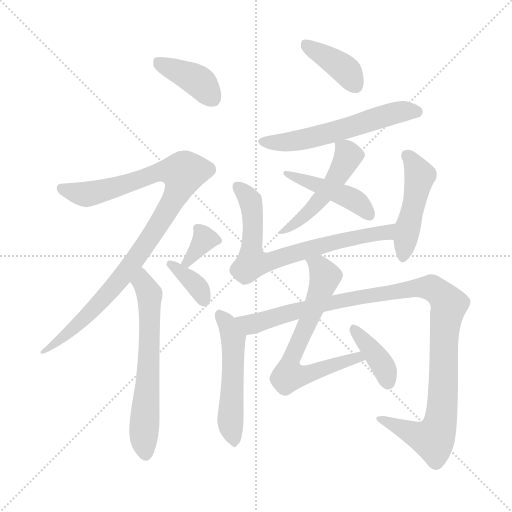
t = 0.00 s
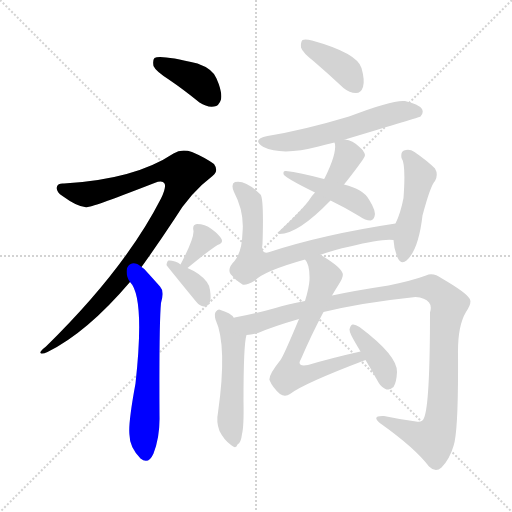
t = 2.12 s
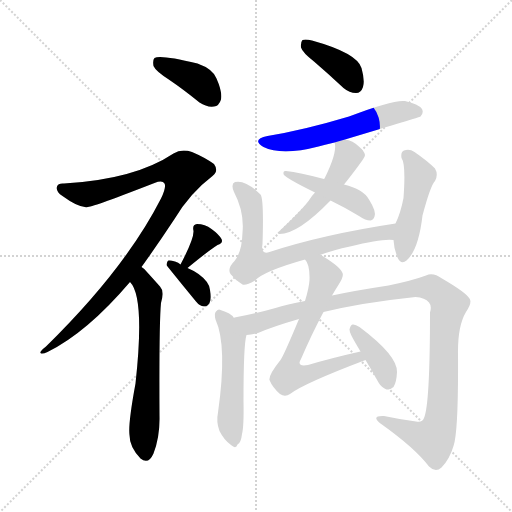
t = 4.24 s
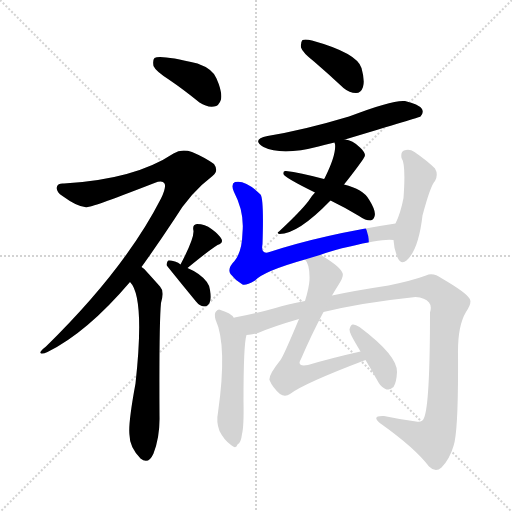
t = 6.35 s
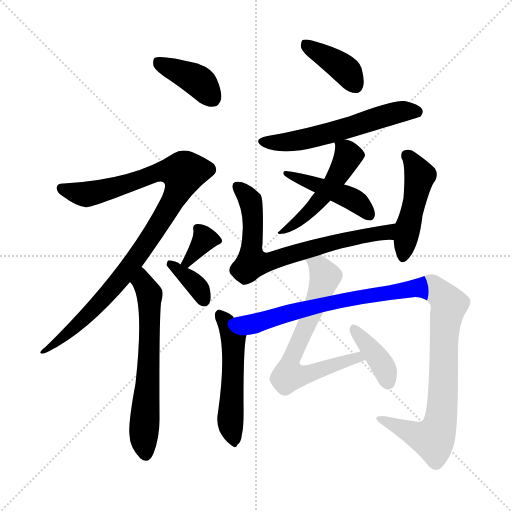
t = 8.47 s
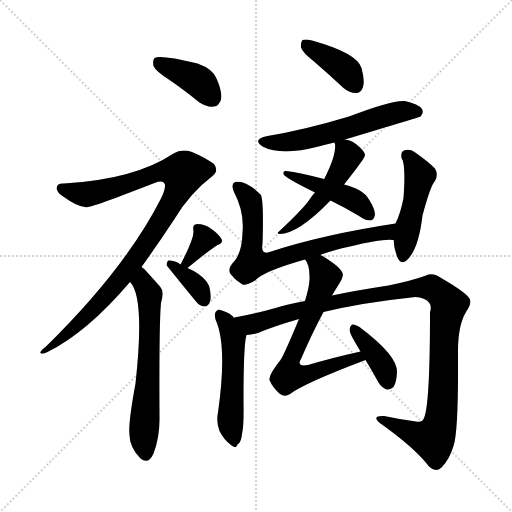
t = 10.59 s

The animated SVG that drew these frames (rendered in a browser with its animation timeline set to each time). Animation: 15 CSS @keyframes rules; one cycle of 10.59 s.

<svg version="1.1" viewBox="0 0 1024 1024" xmlns="http://www.w3.org/2000/svg">
  <g stroke="lightgray" stroke-dasharray="1,1" stroke-width="1" transform="scale(4, 4)">
    <line x1="0" y1="0" x2="256" y2="256"></line>
    <line x1="256" y1="0" x2="0" y2="256"></line>
    <line x1="128" y1="0" x2="128" y2="256"></line>
    <line x1="0" y1="128" x2="256" y2="128"></line>
  </g>
<g transform="scale(1, -1) translate(0, -900)">
   <style type="text/css">
    @keyframes keyframes0 {
      from {
       stroke: blue;
       stroke-dashoffset: 392;
       stroke-width: 128;
       }
       56% {
       animation-timing-function: step-end;
       stroke: blue;
       stroke-dashoffset: 0;
       stroke-width: 128;
       }
       to {
       stroke: black;
       stroke-width: 1024;
       }
       }
       #make-me-a-hanzi-animation-0 {
         animation: keyframes0 0.569010s both;
         animation-delay: 0.000000s;
         animation-timing-function: linear;
       }
    @keyframes keyframes1 {
      from {
       stroke: blue;
       stroke-dashoffset: 963;
       stroke-width: 128;
       }
       76% {
       animation-timing-function: step-end;
       stroke: blue;
       stroke-dashoffset: 0;
       stroke-width: 128;
       }
       to {
       stroke: black;
       stroke-width: 1024;
       }
       }
       #make-me-a-hanzi-animation-1 {
         animation: keyframes1 1.033691s both;
         animation-delay: 0.569010s;
         animation-timing-function: linear;
       }
    @keyframes keyframes2 {
      from {
       stroke: blue;
       stroke-dashoffset: 624;
       stroke-width: 128;
       }
       67% {
       animation-timing-function: step-end;
       stroke: blue;
       stroke-dashoffset: 0;
       stroke-width: 128;
       }
       to {
       stroke: black;
       stroke-width: 1024;
       }
       }
       #make-me-a-hanzi-animation-2 {
         animation: keyframes2 0.757812s both;
         animation-delay: 1.602702s;
         animation-timing-function: linear;
       }
    @keyframes keyframes3 {
      from {
       stroke: blue;
       stroke-dashoffset: 335;
       stroke-width: 128;
       }
       52% {
       animation-timing-function: step-end;
       stroke: blue;
       stroke-dashoffset: 0;
       stroke-width: 128;
       }
       to {
       stroke: black;
       stroke-width: 1024;
       }
       }
       #make-me-a-hanzi-animation-3 {
         animation: keyframes3 0.522624s both;
         animation-delay: 2.360514s;
         animation-timing-function: linear;
       }
    @keyframes keyframes4 {
      from {
       stroke: blue;
       stroke-dashoffset: 358;
       stroke-width: 128;
       }
       54% {
       animation-timing-function: step-end;
       stroke: blue;
       stroke-dashoffset: 0;
       stroke-width: 128;
       }
       to {
       stroke: black;
       stroke-width: 1024;
       }
       }
       #make-me-a-hanzi-animation-4 {
         animation: keyframes4 0.541341s both;
         animation-delay: 2.883138s;
         animation-timing-function: linear;
       }
    @keyframes keyframes5 {
      from {
       stroke: blue;
       stroke-dashoffset: 389;
       stroke-width: 128;
       }
       56% {
       animation-timing-function: step-end;
       stroke: blue;
       stroke-dashoffset: 0;
       stroke-width: 128;
       }
       to {
       stroke: black;
       stroke-width: 1024;
       }
       }
       #make-me-a-hanzi-animation-5 {
         animation: keyframes5 0.566569s both;
         animation-delay: 3.424479s;
         animation-timing-function: linear;
       }
    @keyframes keyframes6 {
      from {
       stroke: blue;
       stroke-dashoffset: 574;
       stroke-width: 128;
       }
       65% {
       animation-timing-function: step-end;
       stroke: blue;
       stroke-dashoffset: 0;
       stroke-width: 128;
       }
       to {
       stroke: black;
       stroke-width: 1024;
       }
       }
       #make-me-a-hanzi-animation-6 {
         animation: keyframes6 0.717122s both;
         animation-delay: 3.991048s;
         animation-timing-function: linear;
       }
    @keyframes keyframes7 {
      from {
       stroke: blue;
       stroke-dashoffset: 495;
       stroke-width: 128;
       }
       62% {
       animation-timing-function: step-end;
       stroke: blue;
       stroke-dashoffset: 0;
       stroke-width: 128;
       }
       to {
       stroke: black;
       stroke-width: 1024;
       }
       }
       #make-me-a-hanzi-animation-7 {
         animation: keyframes7 0.652832s both;
         animation-delay: 4.708171s;
         animation-timing-function: linear;
       }
    @keyframes keyframes8 {
      from {
       stroke: blue;
       stroke-dashoffset: 444;
       stroke-width: 128;
       }
       59% {
       animation-timing-function: step-end;
       stroke: blue;
       stroke-dashoffset: 0;
       stroke-width: 128;
       }
       to {
       stroke: black;
       stroke-width: 1024;
       }
       }
       #make-me-a-hanzi-animation-8 {
         animation: keyframes8 0.611328s both;
         animation-delay: 5.361003s;
         animation-timing-function: linear;
       }
    @keyframes keyframes9 {
      from {
       stroke: blue;
       stroke-dashoffset: 711;
       stroke-width: 128;
       }
       70% {
       animation-timing-function: step-end;
       stroke: blue;
       stroke-dashoffset: 0;
       stroke-width: 128;
       }
       to {
       stroke: black;
       stroke-width: 1024;
       }
       }
       #make-me-a-hanzi-animation-9 {
         animation: keyframes9 0.828613s both;
         animation-delay: 5.972331s;
         animation-timing-function: linear;
       }
    @keyframes keyframes10 {
      from {
       stroke: blue;
       stroke-dashoffset: 469;
       stroke-width: 128;
       }
       60% {
       animation-timing-function: step-end;
       stroke: blue;
       stroke-dashoffset: 0;
       stroke-width: 128;
       }
       to {
       stroke: black;
       stroke-width: 1024;
       }
       }
       #make-me-a-hanzi-animation-10 {
         animation: keyframes10 0.631673s both;
         animation-delay: 6.800944s;
         animation-timing-function: linear;
       }
    @keyframes keyframes11 {
      from {
       stroke: blue;
       stroke-dashoffset: 512;
       stroke-width: 128;
       }
       63% {
       animation-timing-function: step-end;
       stroke: blue;
       stroke-dashoffset: 0;
       stroke-width: 128;
       }
       to {
       stroke: black;
       stroke-width: 1024;
       }
       }
       #make-me-a-hanzi-animation-11 {
         animation: keyframes11 0.666667s both;
         animation-delay: 7.432617s;
         animation-timing-function: linear;
       }
    @keyframes keyframes12 {
      from {
       stroke: blue;
       stroke-dashoffset: 1089;
       stroke-width: 128;
       }
       78% {
       animation-timing-function: step-end;
       stroke: blue;
       stroke-dashoffset: 0;
       stroke-width: 128;
       }
       to {
       stroke: black;
       stroke-width: 1024;
       }
       }
       #make-me-a-hanzi-animation-12 {
         animation: keyframes12 1.136230s both;
         animation-delay: 8.099284s;
         animation-timing-function: linear;
       }
    @keyframes keyframes13 {
      from {
       stroke: blue;
       stroke-dashoffset: 664;
       stroke-width: 128;
       }
       68% {
       animation-timing-function: step-end;
       stroke: blue;
       stroke-dashoffset: 0;
       stroke-width: 128;
       }
       to {
       stroke: black;
       stroke-width: 1024;
       }
       }
       #make-me-a-hanzi-animation-13 {
         animation: keyframes13 0.790365s both;
         animation-delay: 9.235514s;
         animation-timing-function: linear;
       }
    @keyframes keyframes14 {
      from {
       stroke: blue;
       stroke-dashoffset: 382;
       stroke-width: 128;
       }
       55% {
       animation-timing-function: step-end;
       stroke: blue;
       stroke-dashoffset: 0;
       stroke-width: 128;
       }
       to {
       stroke: black;
       stroke-width: 1024;
       }
       }
       #make-me-a-hanzi-animation-14 {
         animation: keyframes14 0.560872s both;
         animation-delay: 10.025879s;
         animation-timing-function: linear;
       }
</style>
<path d="M 339.0 740.0 Q 367.0 721.0 399.0 695.0 Q 414.0 685.0 428.0 687.0 Q 438.0 688.0 442.0 701.0 Q 445.0 716.0 433.0 743.0 Q 426.0 762.0 395.0 773.0 Q 320.0 791.0 309.0 784.0 Q 305.0 780.0 307.0 768.0 Q 311.0 758.0 339.0 740.0 Z" fill="lightgray"></path> 
<path d="M 283.0 366.0 Q 314.0 409.0 349.0 462.0 Q 380.0 514.0 425.0 548.0 Q 438.0 558.0 428.0 572.0 Q 410.0 585.0 384.0 596.0 Q 363.0 603.0 347.0 593.0 Q 269.0 541.0 128.0 533.0 Q 116.0 534.0 114.0 527.0 Q 111.0 517.0 125.0 508.0 Q 159.0 483.0 176.0 486.0 Q 188.0 487.0 309.0 534.0 Q 325.0 540.0 329.0 533.0 Q 333.0 526.0 322.0 503.0 Q 250.0 362.0 92.0 207.0 Q 79.0 197.0 81.0 194.0 Q 84.0 191.0 95.0 196.0 Q 174.0 235.0 260.0 336.0 L 283.0 366.0 Z" fill="lightgray"></path> 
<path d="M 260.0 336.0 Q 290.0 306.0 271.0 133.0 Q 256.0 52.0 259.0 30.0 Q 259.0 6.0 281.0 -17.0 Q 297.0 -30.0 307.0 -7.0 Q 320.0 27.0 319.0 68.0 Q 318.0 252.0 322.0 294.0 Q 329.0 318.0 320.0 327.0 Q 304.0 345.0 293.0 357.0 Q 289.0 363.0 283.0 366.0 C 260.0 386.0 243.0 361.0 260.0 336.0 Z" fill="lightgray"></path> 
<path d="M 375.0 364.0 Q 415.0 397.0 435.0 410.0 Q 447.0 414.0 443.0 422.0 Q 437.0 432.0 423.0 442.0 Q 410.0 452.0 394.0 452.0 Q 384.0 451.0 387.0 438.0 Q 388.0 422.0 361.0 371.0 C 347.0 344.0 352.0 345.0 375.0 364.0 Z" fill="lightgray"></path> 
<path d="M 361.0 371.0 Q 357.0 375.0 350.0 377.0 Q 341.0 380.0 337.0 379.0 Q 334.0 378.0 333.0 370.0 Q 333.0 369.0 392.0 297.0 Q 399.0 288.0 408.0 287.0 Q 415.0 287.0 419.0 294.0 Q 423.0 301.0 420.0 320.0 Q 419.0 336.0 397.0 352.0 Q 387.0 359.0 375.0 364.0 L 361.0 371.0 Z" fill="lightgray"></path> 
<path d="M 628.0 777.0 Q 656.0 753.0 687.0 724.0 Q 699.0 714.0 712.0 714.0 Q 722.0 714.0 726.0 726.0 Q 730.0 739.0 723.0 764.0 Q 714.0 794.0 624.0 819.0 Q 611.0 822.0 605.0 820.0 Q 601.0 816.0 602.0 805.0 Q 605.0 795.0 628.0 777.0 Z" fill="lightgray"></path> 
<path d="M 690.0 621.0 Q 840.0 666.0 841.0 667.0 Q 848.0 674.0 844.0 682.0 Q 837.0 692.0 810.0 698.0 Q 786.0 701.0 698.0 667.0 Q 608.0 640.0 535.0 628.0 Q 502.0 621.0 527.0 606.0 Q 564.0 588.0 637.0 607.0 Q 652.0 611.0 669.0 615.0 L 690.0 621.0 Z" fill="lightgray"></path> 
<path d="M 688.0 531.0 Q 701.0 547.0 718.0 570.0 Q 730.0 586.0 730.0 590.0 Q 729.0 597.0 720.0 605.0 Q 705.0 620.0 690.0 621.0 C 667.0 625.0 667.0 625.0 669.0 615.0 Q 669.0 614.0 670.0 612.0 Q 673.0 591.0 649.0 543.0 Q 648.0 543.0 648.0 542.0 L 630.0 515.0 Q 623.0 508.0 617.0 498.0 Q 601.0 477.0 558.0 437.0 Q 552.0 434.0 559.0 432.0 Q 596.0 432.0 660.0 498.0 Q 660.0 499.0 661.0 499.0 L 688.0 531.0 Z" fill="lightgray"></path> 
<path d="M 661.0 499.0 Q 688.0 486.0 718.0 468.0 Q 731.0 459.0 741.0 459.0 Q 747.0 460.0 749.0 467.0 Q 753.0 477.0 738.0 501.0 Q 726.0 522.0 688.0 531.0 L 648.0 542.0 Q 599.0 555.0 572.0 558.0 Q 566.0 559.0 567.0 552.0 Q 567.0 546.0 630.0 515.0 L 661.0 499.0 Z" fill="lightgray"></path> 
<path d="M 640.0 390.0 Q 667.0 400.0 700.0 407.0 Q 764.0 423.0 787.0 420.0 C 817.0 420.0 821.0 458.0 791.0 453.0 Q 646.0 431.0 539.0 396.0 Q 521.0 390.0 525.0 412.0 Q 528.0 502.0 521.0 511.0 Q 491.0 541.0 470.0 536.0 Q 461.0 532.0 468.0 516.0 Q 489.0 476.0 485.0 435.0 Q 484.0 396.0 469.0 378.0 Q 454.0 363.0 461.0 352.0 Q 471.0 339.0 485.0 331.0 Q 491.0 328.0 510.0 339.0 Q 528.0 358.0 610.0 381.0 L 640.0 390.0 Z" fill="lightgray"></path> 
<path d="M 787.0 420.0 Q 788.0 401.0 795.0 385.0 Q 802.0 370.0 813.0 379.0 Q 837.0 400.0 845.0 469.0 Q 861.0 529.0 870.0 538.0 Q 877.0 551.0 870.0 563.0 Q 855.0 578.0 829.0 596.0 Q 819.0 603.0 808.0 599.0 Q 801.0 596.0 803.0 584.0 Q 812.0 572.0 807.0 504.0 Q 801.0 473.0 791.0 453.0 L 787.0 420.0 Z" fill="lightgray"></path> 
<path d="M 468.0 264.0 Q 462.0 274.0 441.0 280.0 Q 437.0 283.0 432.0 277.0 Q 428.0 273.0 431.0 261.0 Q 455.0 209.0 436.0 75.0 Q 432.0 56.0 439.0 38.0 Q 448.0 20.0 462.0 10.0 Q 472.0 1.0 475.0 11.0 Q 482.0 14.0 484.0 32.0 Q 488.0 47.0 487.0 98.0 Q 487.0 212.0 493.0 230.0 C 494.0 236.0 488.0 242.0 468.0 264.0 Z" fill="lightgray"></path> 
<path d="M 493.0 230.0 Q 503.0 230.0 516.0 234.0 Q 546.0 247.0 598.0 262.0 L 647.0 276.0 Q 726.0 295.0 831.0 306.0 Q 850.0 305.0 858.0 295.0 Q 864.0 288.0 860.0 275.0 Q 860.0 91.0 848.0 64.0 Q 844.0 54.0 832.0 57.0 Q 801.0 61.0 768.0 68.0 Q 741.0 69.0 761.0 53.0 Q 830.0 4.0 858.0 -33.0 Q 871.0 -46.0 883.0 -35.0 Q 899.0 -19.0 907.0 8.0 Q 917.0 36.0 916.0 190.0 Q 915.0 248.0 932.0 276.0 Q 945.0 295.0 939.0 303.0 Q 932.0 315.0 884.0 343.0 Q 866.0 356.0 852.0 349.0 Q 825.0 339.0 777.0 329.0 Q 711.0 319.0 664.0 309.0 L 610.0 298.0 Q 573.0 291.0 551.0 284.0 Q 505.0 271.0 469.0 265.0 Q 468.0 265.0 468.0 264.0 C 439.0 258.0 464.0 224.0 493.0 230.0 Z" fill="lightgray"></path> 
<path d="M 598.0 262.0 Q 568.0 190.0 561.0 180.0 Q 537.0 150.0 539.0 140.0 Q 545.0 125.0 560.0 112.0 Q 570.0 105.0 580.0 112.0 Q 607.0 133.0 731.0 180.0 C 759.0 191.0 750.0 204.0 721.0 197.0 Q 663.0 184.0 616.0 170.0 Q 592.0 166.0 602.0 182.0 Q 624.0 233.0 647.0 276.0 L 664.0 309.0 Q 671.0 321.0 678.0 332.0 Q 688.0 348.0 685.0 354.0 Q 681.0 366.0 645.0 388.0 Q 644.0 389.0 640.0 390.0 C 614.0 404.0 596.0 407.0 610.0 381.0 Q 620.0 371.0 619.0 340.0 Q 618.0 324.0 610.0 298.0 L 598.0 262.0 Z" fill="lightgray"></path> 
<path d="M 731.0 180.0 Q 744.0 159.0 757.0 135.0 Q 763.0 125.0 773.0 121.0 Q 780.0 120.0 787.0 126.0 Q 793.0 135.0 794.0 156.0 Q 795.0 189.0 719.0 246.0 Q 710.0 252.0 705.0 251.0 Q 701.0 250.0 699.0 241.0 Q 699.0 234.0 711.0 214.0 Q 715.0 207.0 721.0 197.0 L 731.0 180.0 Z" fill="lightgray"></path> 
      <clipPath id="make-me-a-hanzi-clip-0">
      <path d="M 339.0 740.0 Q 367.0 721.0 399.0 695.0 Q 414.0 685.0 428.0 687.0 Q 438.0 688.0 442.0 701.0 Q 445.0 716.0 433.0 743.0 Q 426.0 762.0 395.0 773.0 Q 320.0 791.0 309.0 784.0 Q 305.0 780.0 307.0 768.0 Q 311.0 758.0 339.0 740.0 Z" fill="lightgray"></path>
      </clipPath>
      <path clip-path="url(#make-me-a-hanzi-clip-0)" d="M 314.0 779.0 L 390.0 742.0 L 425.0 704.0 " fill="none" id="make-me-a-hanzi-animation-0" stroke-dasharray="264 528" stroke-linecap="round"></path>

      <clipPath id="make-me-a-hanzi-clip-1">
      <path d="M 283.0 366.0 Q 314.0 409.0 349.0 462.0 Q 380.0 514.0 425.0 548.0 Q 438.0 558.0 428.0 572.0 Q 410.0 585.0 384.0 596.0 Q 363.0 603.0 347.0 593.0 Q 269.0 541.0 128.0 533.0 Q 116.0 534.0 114.0 527.0 Q 111.0 517.0 125.0 508.0 Q 159.0 483.0 176.0 486.0 Q 188.0 487.0 309.0 534.0 Q 325.0 540.0 329.0 533.0 Q 333.0 526.0 322.0 503.0 Q 250.0 362.0 92.0 207.0 Q 79.0 197.0 81.0 194.0 Q 84.0 191.0 95.0 196.0 Q 174.0 235.0 260.0 336.0 L 283.0 366.0 Z" fill="lightgray"></path>
      </clipPath>
      <path clip-path="url(#make-me-a-hanzi-clip-1)" d="M 124.0 523.0 L 172.0 511.0 L 266.0 535.0 L 315.0 555.0 L 367.0 554.0 L 358.0 522.0 L 328.0 467.0 L 239.0 340.0 L 150.0 246.0 L 90.0 200.0 " fill="none" id="make-me-a-hanzi-animation-1" stroke-dasharray="835 1670" stroke-linecap="round"></path>

      <clipPath id="make-me-a-hanzi-clip-2">
      <path d="M 260.0 336.0 Q 290.0 306.0 271.0 133.0 Q 256.0 52.0 259.0 30.0 Q 259.0 6.0 281.0 -17.0 Q 297.0 -30.0 307.0 -7.0 Q 320.0 27.0 319.0 68.0 Q 318.0 252.0 322.0 294.0 Q 329.0 318.0 320.0 327.0 Q 304.0 345.0 293.0 357.0 Q 289.0 363.0 283.0 366.0 C 260.0 386.0 243.0 361.0 260.0 336.0 Z" fill="lightgray"></path>
      </clipPath>
      <path clip-path="url(#make-me-a-hanzi-clip-2)" d="M 284.0 357.0 L 285.0 335.0 L 299.0 312.0 L 299.0 201.0 L 287.0 27.0 L 292.0 -6.0 " fill="none" id="make-me-a-hanzi-animation-2" stroke-dasharray="496 992" stroke-linecap="round"></path>

      <clipPath id="make-me-a-hanzi-clip-3">
      <path d="M 375.0 364.0 Q 415.0 397.0 435.0 410.0 Q 447.0 414.0 443.0 422.0 Q 437.0 432.0 423.0 442.0 Q 410.0 452.0 394.0 452.0 Q 384.0 451.0 387.0 438.0 Q 388.0 422.0 361.0 371.0 C 347.0 344.0 352.0 345.0 375.0 364.0 Z" fill="lightgray"></path>
      </clipPath>
      <path clip-path="url(#make-me-a-hanzi-clip-3)" d="M 432.0 421.0 L 407.0 419.0 L 373.0 377.0 " fill="none" id="make-me-a-hanzi-animation-3" stroke-dasharray="207 414" stroke-linecap="round"></path>

      <clipPath id="make-me-a-hanzi-clip-4">
      <path d="M 361.0 371.0 Q 357.0 375.0 350.0 377.0 Q 341.0 380.0 337.0 379.0 Q 334.0 378.0 333.0 370.0 Q 333.0 369.0 392.0 297.0 Q 399.0 288.0 408.0 287.0 Q 415.0 287.0 419.0 294.0 Q 423.0 301.0 420.0 320.0 Q 419.0 336.0 397.0 352.0 Q 387.0 359.0 375.0 364.0 L 361.0 371.0 Z" fill="lightgray"></path>
      </clipPath>
      <path clip-path="url(#make-me-a-hanzi-clip-4)" d="M 339.0 373.0 L 390.0 332.0 L 408.0 300.0 " fill="none" id="make-me-a-hanzi-animation-4" stroke-dasharray="230 460" stroke-linecap="round"></path>

      <clipPath id="make-me-a-hanzi-clip-5">
      <path d="M 628.0 777.0 Q 656.0 753.0 687.0 724.0 Q 699.0 714.0 712.0 714.0 Q 722.0 714.0 726.0 726.0 Q 730.0 739.0 723.0 764.0 Q 714.0 794.0 624.0 819.0 Q 611.0 822.0 605.0 820.0 Q 601.0 816.0 602.0 805.0 Q 605.0 795.0 628.0 777.0 Z" fill="lightgray"></path>
      </clipPath>
      <path clip-path="url(#make-me-a-hanzi-clip-5)" d="M 610.0 811.0 L 691.0 760.0 L 712.0 729.0 " fill="none" id="make-me-a-hanzi-animation-5" stroke-dasharray="261 522" stroke-linecap="round"></path>

      <clipPath id="make-me-a-hanzi-clip-6">
      <path d="M 690.0 621.0 Q 840.0 666.0 841.0 667.0 Q 848.0 674.0 844.0 682.0 Q 837.0 692.0 810.0 698.0 Q 786.0 701.0 698.0 667.0 Q 608.0 640.0 535.0 628.0 Q 502.0 621.0 527.0 606.0 Q 564.0 588.0 637.0 607.0 Q 652.0 611.0 669.0 615.0 L 690.0 621.0 Z" fill="lightgray"></path>
      </clipPath>
      <path clip-path="url(#make-me-a-hanzi-clip-6)" d="M 528.0 618.0 L 548.0 614.0 L 602.0 620.0 L 801.0 677.0 L 837.0 676.0 " fill="none" id="make-me-a-hanzi-animation-6" stroke-dasharray="446 892" stroke-linecap="round"></path>

      <clipPath id="make-me-a-hanzi-clip-7">
      <path d="M 688.0 531.0 Q 701.0 547.0 718.0 570.0 Q 730.0 586.0 730.0 590.0 Q 729.0 597.0 720.0 605.0 Q 705.0 620.0 690.0 621.0 C 667.0 625.0 667.0 625.0 669.0 615.0 Q 669.0 614.0 670.0 612.0 Q 673.0 591.0 649.0 543.0 Q 648.0 543.0 648.0 542.0 L 630.0 515.0 Q 623.0 508.0 617.0 498.0 Q 601.0 477.0 558.0 437.0 Q 552.0 434.0 559.0 432.0 Q 596.0 432.0 660.0 498.0 Q 660.0 499.0 661.0 499.0 L 688.0 531.0 Z" fill="lightgray"></path>
      </clipPath>
      <path clip-path="url(#make-me-a-hanzi-clip-7)" d="M 675.0 615.0 L 696.0 588.0 L 669.0 538.0 L 615.0 473.0 L 564.0 436.0 " fill="none" id="make-me-a-hanzi-animation-7" stroke-dasharray="367 734" stroke-linecap="round"></path>

      <clipPath id="make-me-a-hanzi-clip-8">
      <path d="M 661.0 499.0 Q 688.0 486.0 718.0 468.0 Q 731.0 459.0 741.0 459.0 Q 747.0 460.0 749.0 467.0 Q 753.0 477.0 738.0 501.0 Q 726.0 522.0 688.0 531.0 L 648.0 542.0 Q 599.0 555.0 572.0 558.0 Q 566.0 559.0 567.0 552.0 Q 567.0 546.0 630.0 515.0 L 661.0 499.0 Z" fill="lightgray"></path>
      </clipPath>
      <path clip-path="url(#make-me-a-hanzi-clip-8)" d="M 572.0 553.0 L 703.0 503.0 L 738.0 470.0 " fill="none" id="make-me-a-hanzi-animation-8" stroke-dasharray="316 632" stroke-linecap="round"></path>

      <clipPath id="make-me-a-hanzi-clip-9">
      <path d="M 640.0 390.0 Q 667.0 400.0 700.0 407.0 Q 764.0 423.0 787.0 420.0 C 817.0 420.0 821.0 458.0 791.0 453.0 Q 646.0 431.0 539.0 396.0 Q 521.0 390.0 525.0 412.0 Q 528.0 502.0 521.0 511.0 Q 491.0 541.0 470.0 536.0 Q 461.0 532.0 468.0 516.0 Q 489.0 476.0 485.0 435.0 Q 484.0 396.0 469.0 378.0 Q 454.0 363.0 461.0 352.0 Q 471.0 339.0 485.0 331.0 Q 491.0 328.0 510.0 339.0 Q 528.0 358.0 610.0 381.0 L 640.0 390.0 Z" fill="lightgray"></path>
      </clipPath>
      <path clip-path="url(#make-me-a-hanzi-clip-9)" d="M 476.0 527.0 L 502.0 492.0 L 507.0 447.0 L 504.0 374.0 L 537.0 376.0 L 672.0 416.0 L 772.0 435.0 L 783.0 448.0 " fill="none" id="make-me-a-hanzi-animation-9" stroke-dasharray="583 1166" stroke-linecap="round"></path>

      <clipPath id="make-me-a-hanzi-clip-10">
      <path d="M 787.0 420.0 Q 788.0 401.0 795.0 385.0 Q 802.0 370.0 813.0 379.0 Q 837.0 400.0 845.0 469.0 Q 861.0 529.0 870.0 538.0 Q 877.0 551.0 870.0 563.0 Q 855.0 578.0 829.0 596.0 Q 819.0 603.0 808.0 599.0 Q 801.0 596.0 803.0 584.0 Q 812.0 572.0 807.0 504.0 Q 801.0 473.0 791.0 453.0 L 787.0 420.0 Z" fill="lightgray"></path>
      </clipPath>
      <path clip-path="url(#make-me-a-hanzi-clip-10)" d="M 815.0 588.0 L 840.0 549.0 L 805.0 386.0 " fill="none" id="make-me-a-hanzi-animation-10" stroke-dasharray="341 682" stroke-linecap="round"></path>

      <clipPath id="make-me-a-hanzi-clip-11">
      <path d="M 468.0 264.0 Q 462.0 274.0 441.0 280.0 Q 437.0 283.0 432.0 277.0 Q 428.0 273.0 431.0 261.0 Q 455.0 209.0 436.0 75.0 Q 432.0 56.0 439.0 38.0 Q 448.0 20.0 462.0 10.0 Q 472.0 1.0 475.0 11.0 Q 482.0 14.0 484.0 32.0 Q 488.0 47.0 487.0 98.0 Q 487.0 212.0 493.0 230.0 C 494.0 236.0 488.0 242.0 468.0 264.0 Z" fill="lightgray"></path>
      </clipPath>
      <path clip-path="url(#make-me-a-hanzi-clip-11)" d="M 439.0 271.0 L 466.0 224.0 L 461.0 51.0 L 468.0 23.0 " fill="none" id="make-me-a-hanzi-animation-11" stroke-dasharray="384 768" stroke-linecap="round"></path>

      <clipPath id="make-me-a-hanzi-clip-12">
      <path d="M 493.0 230.0 Q 503.0 230.0 516.0 234.0 Q 546.0 247.0 598.0 262.0 L 647.0 276.0 Q 726.0 295.0 831.0 306.0 Q 850.0 305.0 858.0 295.0 Q 864.0 288.0 860.0 275.0 Q 860.0 91.0 848.0 64.0 Q 844.0 54.0 832.0 57.0 Q 801.0 61.0 768.0 68.0 Q 741.0 69.0 761.0 53.0 Q 830.0 4.0 858.0 -33.0 Q 871.0 -46.0 883.0 -35.0 Q 899.0 -19.0 907.0 8.0 Q 917.0 36.0 916.0 190.0 Q 915.0 248.0 932.0 276.0 Q 945.0 295.0 939.0 303.0 Q 932.0 315.0 884.0 343.0 Q 866.0 356.0 852.0 349.0 Q 825.0 339.0 777.0 329.0 Q 711.0 319.0 664.0 309.0 L 610.0 298.0 Q 573.0 291.0 551.0 284.0 Q 505.0 271.0 469.0 265.0 Q 468.0 265.0 468.0 264.0 C 439.0 258.0 464.0 224.0 493.0 230.0 Z" fill="lightgray"></path>
      </clipPath>
      <path clip-path="url(#make-me-a-hanzi-clip-12)" d="M 474.0 259.0 L 505.0 252.0 L 604.0 282.0 L 824.0 323.0 L 863.0 325.0 L 879.0 315.0 L 898.0 287.0 L 887.0 214.0 L 884.0 77.0 L 872.0 31.0 L 866.0 22.0 L 854.0 23.0 L 761.0 62.0 " fill="none" id="make-me-a-hanzi-animation-12" stroke-dasharray="961 1922" stroke-linecap="round"></path>

      <clipPath id="make-me-a-hanzi-clip-13">
      <path d="M 598.0 262.0 Q 568.0 190.0 561.0 180.0 Q 537.0 150.0 539.0 140.0 Q 545.0 125.0 560.0 112.0 Q 570.0 105.0 580.0 112.0 Q 607.0 133.0 731.0 180.0 C 759.0 191.0 750.0 204.0 721.0 197.0 Q 663.0 184.0 616.0 170.0 Q 592.0 166.0 602.0 182.0 Q 624.0 233.0 647.0 276.0 L 664.0 309.0 Q 671.0 321.0 678.0 332.0 Q 688.0 348.0 685.0 354.0 Q 681.0 366.0 645.0 388.0 Q 644.0 389.0 640.0 390.0 C 614.0 404.0 596.0 407.0 610.0 381.0 Q 620.0 371.0 619.0 340.0 Q 618.0 324.0 610.0 298.0 L 598.0 262.0 Z" fill="lightgray"></path>
      </clipPath>
      <path clip-path="url(#make-me-a-hanzi-clip-13)" d="M 618.0 380.0 L 641.0 365.0 L 650.0 347.0 L 592.0 206.0 L 577.0 149.0 L 610.0 151.0 L 699.0 181.0 L 714.0 184.0 L 719.0 179.0 " fill="none" id="make-me-a-hanzi-animation-13" stroke-dasharray="536 1072" stroke-linecap="round"></path>

      <clipPath id="make-me-a-hanzi-clip-14">
      <path d="M 731.0 180.0 Q 744.0 159.0 757.0 135.0 Q 763.0 125.0 773.0 121.0 Q 780.0 120.0 787.0 126.0 Q 793.0 135.0 794.0 156.0 Q 795.0 189.0 719.0 246.0 Q 710.0 252.0 705.0 251.0 Q 701.0 250.0 699.0 241.0 Q 699.0 234.0 711.0 214.0 Q 715.0 207.0 721.0 197.0 L 731.0 180.0 Z" fill="lightgray"></path>
      </clipPath>
      <path clip-path="url(#make-me-a-hanzi-clip-14)" d="M 710.0 242.0 L 761.0 176.0 L 776.0 136.0 " fill="none" id="make-me-a-hanzi-animation-14" stroke-dasharray="254 508" stroke-linecap="round"></path>

</g>
</svg>
